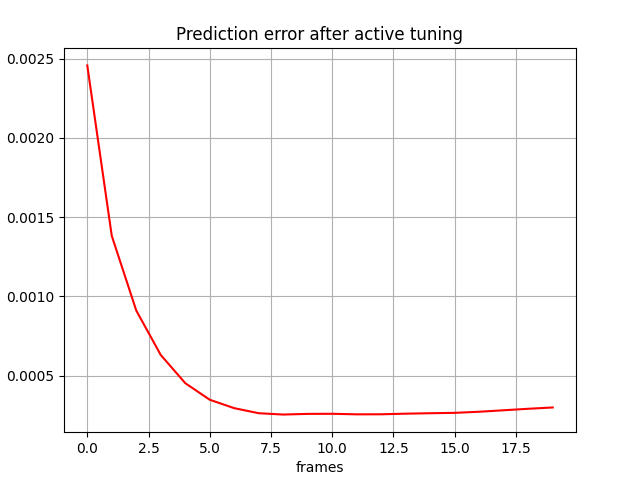

The table this chart was drawn from, first rows:
, 0
0, 0.002457
1, 0.001382
2, 0.0009106
3, 0.0006301
4, 0.0004523
5, 0.0003477
6, 0.0002945
7, 0.0002626
8, 0.0002543
9, 0.0002585
10, 0.0002591
11, 0.0002556
12, 0.000256
13, 0.0002598
14, 0.0002627
15, 0.000265
16, 0.000272
17, 0.0002813
18, 0.0002908
19, 0.0002989
